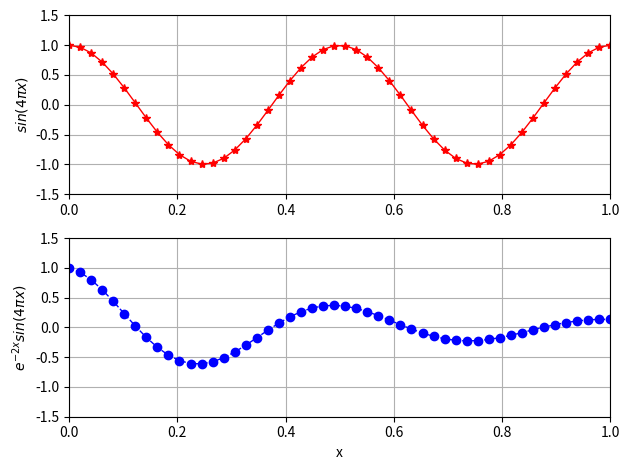

This figure's Python source:
import matplotlib.pyplot as plt
import numpy as np

x = np.linspace(0, 1, 50)
y1 = np.cos(4*np.pi*x)
y2 = np.cos(4*np.pi*x)*np.exp(-2*x)

fig, ax = plt.subplots(2,1)

ax[0].plot(x, y1, 'r-*', lw=1)
ax[0].grid(True)
ax[0].set_ylabel(r'$sin(4 \pi x)$')
ax[0].axis([0, 1, -1.5, 1.5])

ax[1].plot(x, y2, 'b--o', lw=1)
ax[1].grid(True)
ax[1].set_xlabel('x')
ax[1].set_ylabel(r'$e^{-2x}sin(4\pi x)$')
ax[1].axis([0, 1, -1.5, 1.5])

plt.tight_layout()
plt.show()